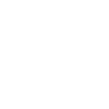
t = 0.00 s
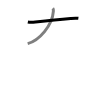
t = 1.50 s
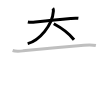
t = 3.25 s
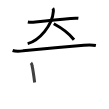
t = 4.75 s
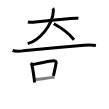
t = 6.50 s
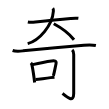
t = 8.00 s

The animated SVG that drew these frames (rendered in a browser with its animation timeline set to each time). Animation: 8 SMIL elements (animate=8); one cycle of 8.00 s.

<svg width="109px" height="109px" viewBox="0 0 px 109px" xmlns="http://www.w3.org/2000/svg" xmlns:xlink="http://www.w3.org/1999/xlink" xml:space="preserve" version="1.1"  baseProfile="full">
<path d="M27.85,21.94c2.32,0.52,5.22,0.34,7.54,0.06c11.08-1.34,25.13-2.82,35.24-3.58c2.63-0.2,5.25-0.43,7.74-0.08" style="fill:none;stroke:black;stroke-width:3;opacity:0">
  <animate attributeType="CSS" attributeName="opacity" from="0" to="1" begin="0s" dur="1s" repeatCount="Indefinite" fill="freeze" />
</path>
<path d="M52.82,8.25c0.71,0.86,0.62,1.97,0.55,3.01c-0.94,14.15-14.12,29.31-25.69,32.37" style="fill:none;stroke:black;stroke-width:3;opacity:0">
  <animate attributeType="CSS" attributeName="opacity" from="0" to="1" begin="1s" dur="1s" repeatCount="Indefinite" fill="freeze" />
</path>
<path d="M53.75,23.75c7.31,3.89,15.78,10.19,20.25,16" style="fill:none;stroke:black;stroke-width:3;opacity:0">
  <animate attributeType="CSS" attributeName="opacity" from="0" to="1" begin="2s" dur="1s" repeatCount="Indefinite" fill="freeze" />
</path>
<path d="M12.63,50.48c3.09,1.1,7.28,0.67,10.49,0.37c13.21-1.23,44.89-4.24,60.77-5.56c3.95-0.33,8.1-0.55,11.99,0.29" style="fill:none;stroke:black;stroke-width:3;opacity:0">
  <animate attributeType="CSS" attributeName="opacity" from="0" to="1" begin="3s" dur="1s" repeatCount="Indefinite" fill="freeze" />
</path>
<path d="M30.88,62.88c0.72,0.75,1.11,1.65,1.18,2.7c0.69,3.03,1.42,7.94,2.01,12.4c0.21,1.61,0.4,3.15,0.57,4.53" style="fill:none;stroke:black;stroke-width:3;opacity:0">
  <animate attributeType="CSS" attributeName="opacity" from="0" to="1" begin="4s" dur="1s" repeatCount="Indefinite" fill="freeze" />
</path>
<path d="M32.57,64.61c6.45-1.49,14.34-3,19.16-3.61c2.81-0.36,5.04-0.42,4.26,3.03c-0.77,3.44-1.38,7.15-2.62,11.92" style="fill:none;stroke:black;stroke-width:3;opacity:0">
  <animate attributeType="CSS" attributeName="opacity" from="0" to="1" begin="5s" dur="1s" repeatCount="Indefinite" fill="freeze" />
</path>
<path d="M35.56,79.56c4.15-0.4,9.32-1.3,14.96-1.93c1.31-0.15,2.63-0.29,3.95-0.44" style="fill:none;stroke:black;stroke-width:3;opacity:0">
  <animate attributeType="CSS" attributeName="opacity" from="0" to="1" begin="6s" dur="1s" repeatCount="Indefinite" fill="freeze" />
</path>
<path d="M72.21,49.83c1.04,1.04,1.51,2.67,1.51,4.77c0,14.56-0.01,33.94-0.01,38.9c0,10.12-7.96,2.62-11.21,0" style="fill:none;stroke:black;stroke-width:3;opacity:0">
  <animate attributeType="CSS" attributeName="opacity" from="0" to="1" begin="7s" dur="1s" repeatCount="Indefinite" fill="freeze" />
</path>
</svg>
